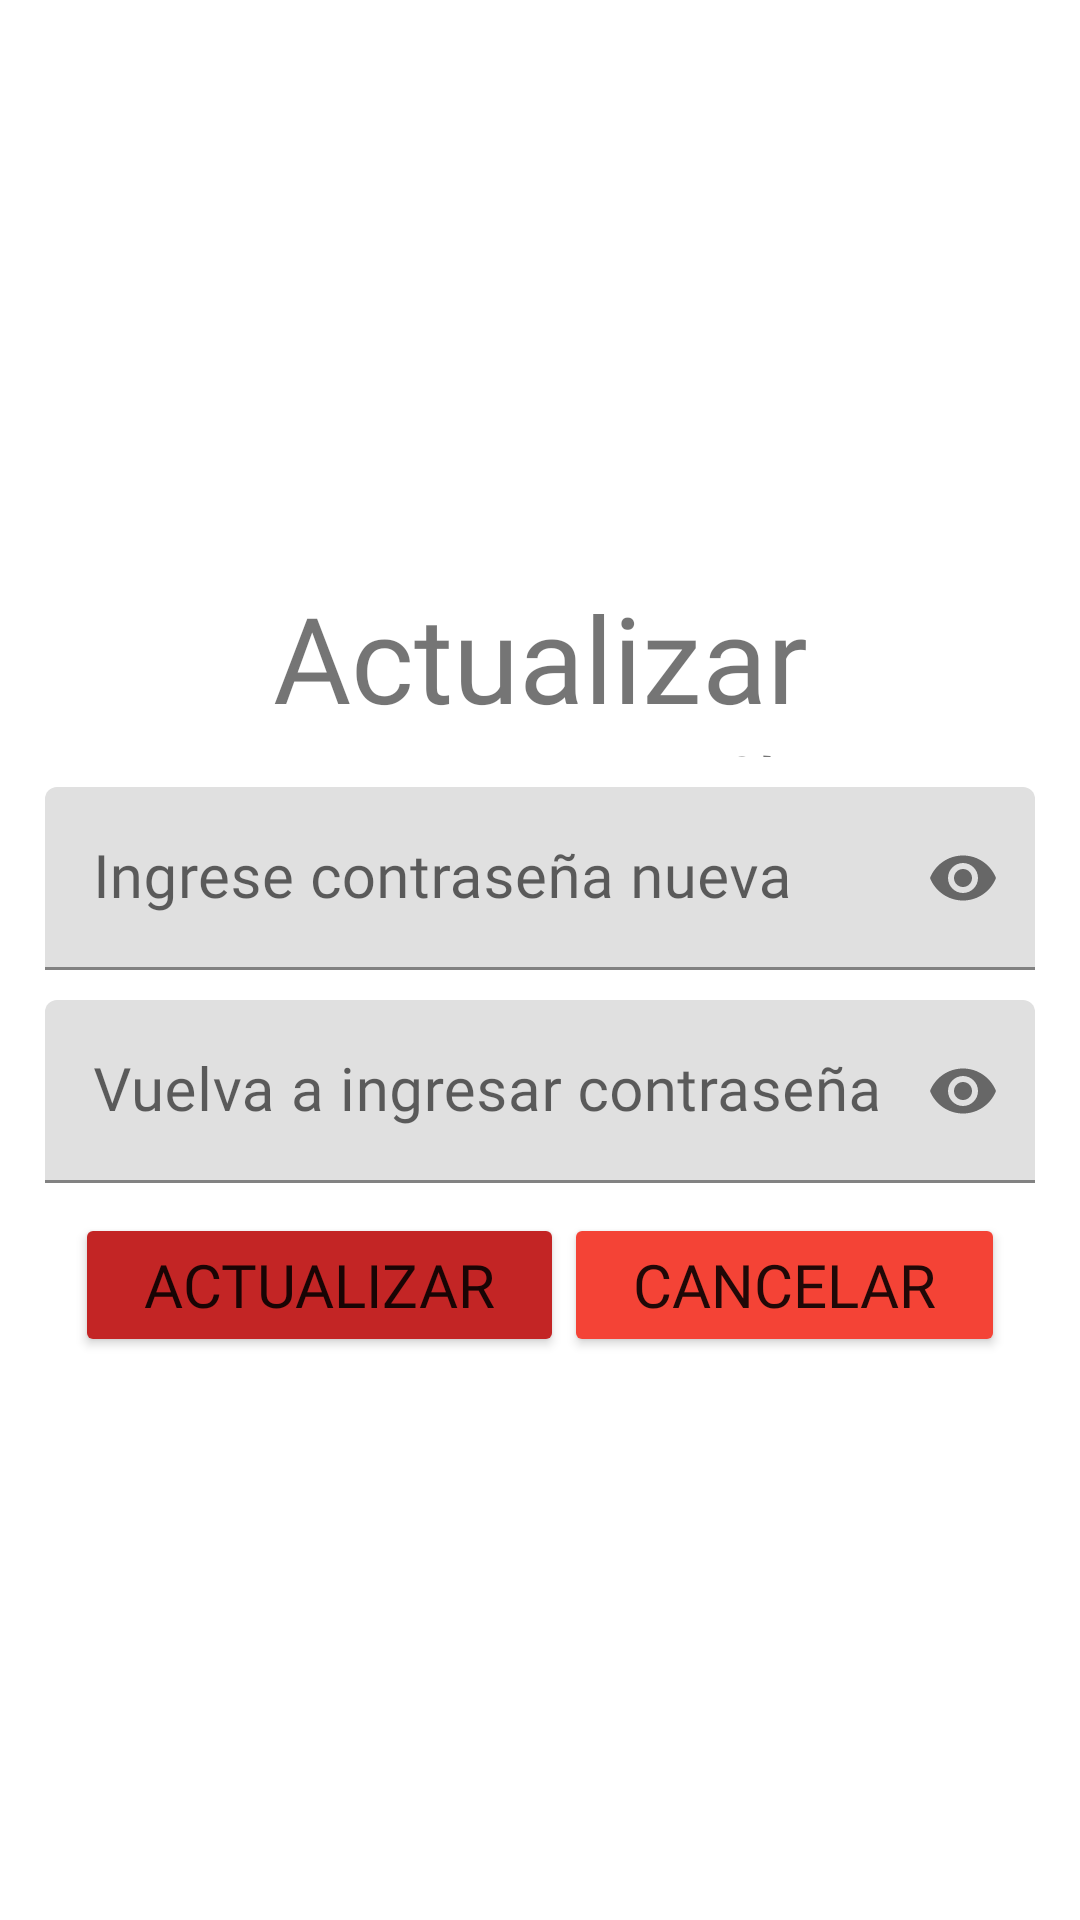

This screen was rendered from an Android layout file. Write that file and the resources it references.
<!-- AndroidManifest.xml: application theme Theme.CaxSecurityApp -->
<!-- res/layout/activity_actualizar_contrasena.xml -->
<?xml version="1.0" encoding="utf-8"?>
<androidx.constraintlayout.widget.ConstraintLayout xmlns:android="http://schemas.android.com/apk/res/android"
    xmlns:app="http://schemas.android.com/apk/res-auto"
    xmlns:tools="http://schemas.android.com/tools"
    android:layout_width="match_parent"
    android:layout_height="match_parent"
    tools:context=".ActualizarContrasenaActivity">

    <LinearLayout
        android:layout_width="match_parent"
        android:layout_height="match_parent"
        android:gravity="center_horizontal|center_vertical"
        android:orientation="vertical"
        android:paddingStart="15dp"
        android:paddingTop="15dp"
        android:paddingEnd="15dp"
        app:layout_constraintBottom_toBottomOf="parent"
        app:layout_constraintEnd_toEndOf="parent"
        app:layout_constraintStart_toStartOf="parent"
        app:layout_constraintTop_toTopOf="parent">

        <LinearLayout
            android:layout_width="match_parent"
            android:layout_height="wrap_content"
            android:gravity="center_horizontal|center_vertical"
            android:orientation="vertical">

            <TextView
                android:id="@+id/tvTittleActualizarContrasena"
                android:layout_width="match_parent"
                android:layout_height="60dp"
                android:fontFamily="@font/robotocondensed_regular"
                android:gravity="center_vertical"
                android:text="Actualizar Contraseña"
                android:textAlignment="center"
                android:textSize="40dp" />

        </LinearLayout>

        <LinearLayout
            android:layout_width="match_parent"
            android:layout_height="wrap_content"
            android:orientation="vertical">

            <com.google.android.material.textfield.TextInputLayout
                android:layout_width="match_parent"
                android:layout_height="match_parent"
                android:paddingTop="10dp"
                app:passwordToggleEnabled="true">

                <com.google.android.material.textfield.TextInputEditText
                    android:id="@+id/tieNuevaContrasenaActualizar"
                    android:layout_width="match_parent"
                    android:layout_height="wrap_content"
                    android:fontFamily="@font/robotocondensed_regular"
                    android:hint="Ingrese contraseña nueva"
                    android:password="true"
                    android:singleLine="false"
                    android:textSize="20sp" />
            </com.google.android.material.textfield.TextInputLayout>

            <com.google.android.material.textfield.TextInputLayout
                android:layout_width="match_parent"
                android:layout_height="match_parent"
                android:paddingTop="10dp"
                app:passwordToggleEnabled="true">

                <com.google.android.material.textfield.TextInputEditText
                    android:id="@+id/tieVerificarContrasenaActualizar"
                    android:layout_width="match_parent"
                    android:layout_height="wrap_content"
                    android:fontFamily="@font/robotocondensed_regular"
                    android:hint="Vuelva a ingresar contraseña"
                    android:password="true"
                    android:singleLine="false"
                    android:textSize="20sp" />
            </com.google.android.material.textfield.TextInputLayout>

        </LinearLayout>

        <LinearLayout
            android:layout_width="match_parent"
            android:layout_height="wrap_content"
            android:orientation="horizontal"
            android:padding="10dp">

            <Button
                android:id="@+id/btnNuevaContrasena"
                android:layout_width="wrap_content"
                android:layout_height="wrap_content"
                android:layout_weight="1"
                android:backgroundTint="#C32525"
                android:fontFamily="@font/robotocondensed_regular"
                android:onClick="actualizarContrasena"
                android:text="Actualizar"
                android:textSize="20sp" />

            <Button
                android:id="@+id/btnCancelarCambioContrasena"
                android:layout_width="wrap_content"
                android:layout_height="wrap_content"
                android:layout_weight="1"
                android:backgroundTint="#F44336"
                android:fontFamily="@font/robotocondensed_regular"
                android:onClick="cancelarCambioContrasena"
                android:text="Cancelar"
                android:textSize="20sp" />

        </LinearLayout>
    </LinearLayout>
</androidx.constraintlayout.widget.ConstraintLayout>
<!-- resources referenced by this layout -->
<resources>
  <style name="Theme.CaxSecurityApp" parent="Theme.MaterialComponents.DayNight.DarkActionBar">
          
          <item name="colorPrimary">@color/color_app</item>
          <item name="colorPrimaryVariant">@color/purple_700</item>
          <item name="colorOnPrimary">@color/white</item>
          
          <item name="colorSecondary">@color/teal_200</item>
          <item name="colorSecondaryVariant">@color/teal_700</item>
          <item name="colorOnSecondary">@color/black</item>
          
          <item name="android:statusBarColor">?attr/colorPrimaryVariant</item>
          
      </style>
  <color name="color_app">#C32525</color>
  <color name="purple_700">#FF3700B3</color>
  <color name="white">#FFFFFFFF</color>
  <color name="teal_200">#FF03DAC5</color>
  <color name="teal_700">#FF018786</color>
  <color name="black">#FF000000</color>
</resources>
